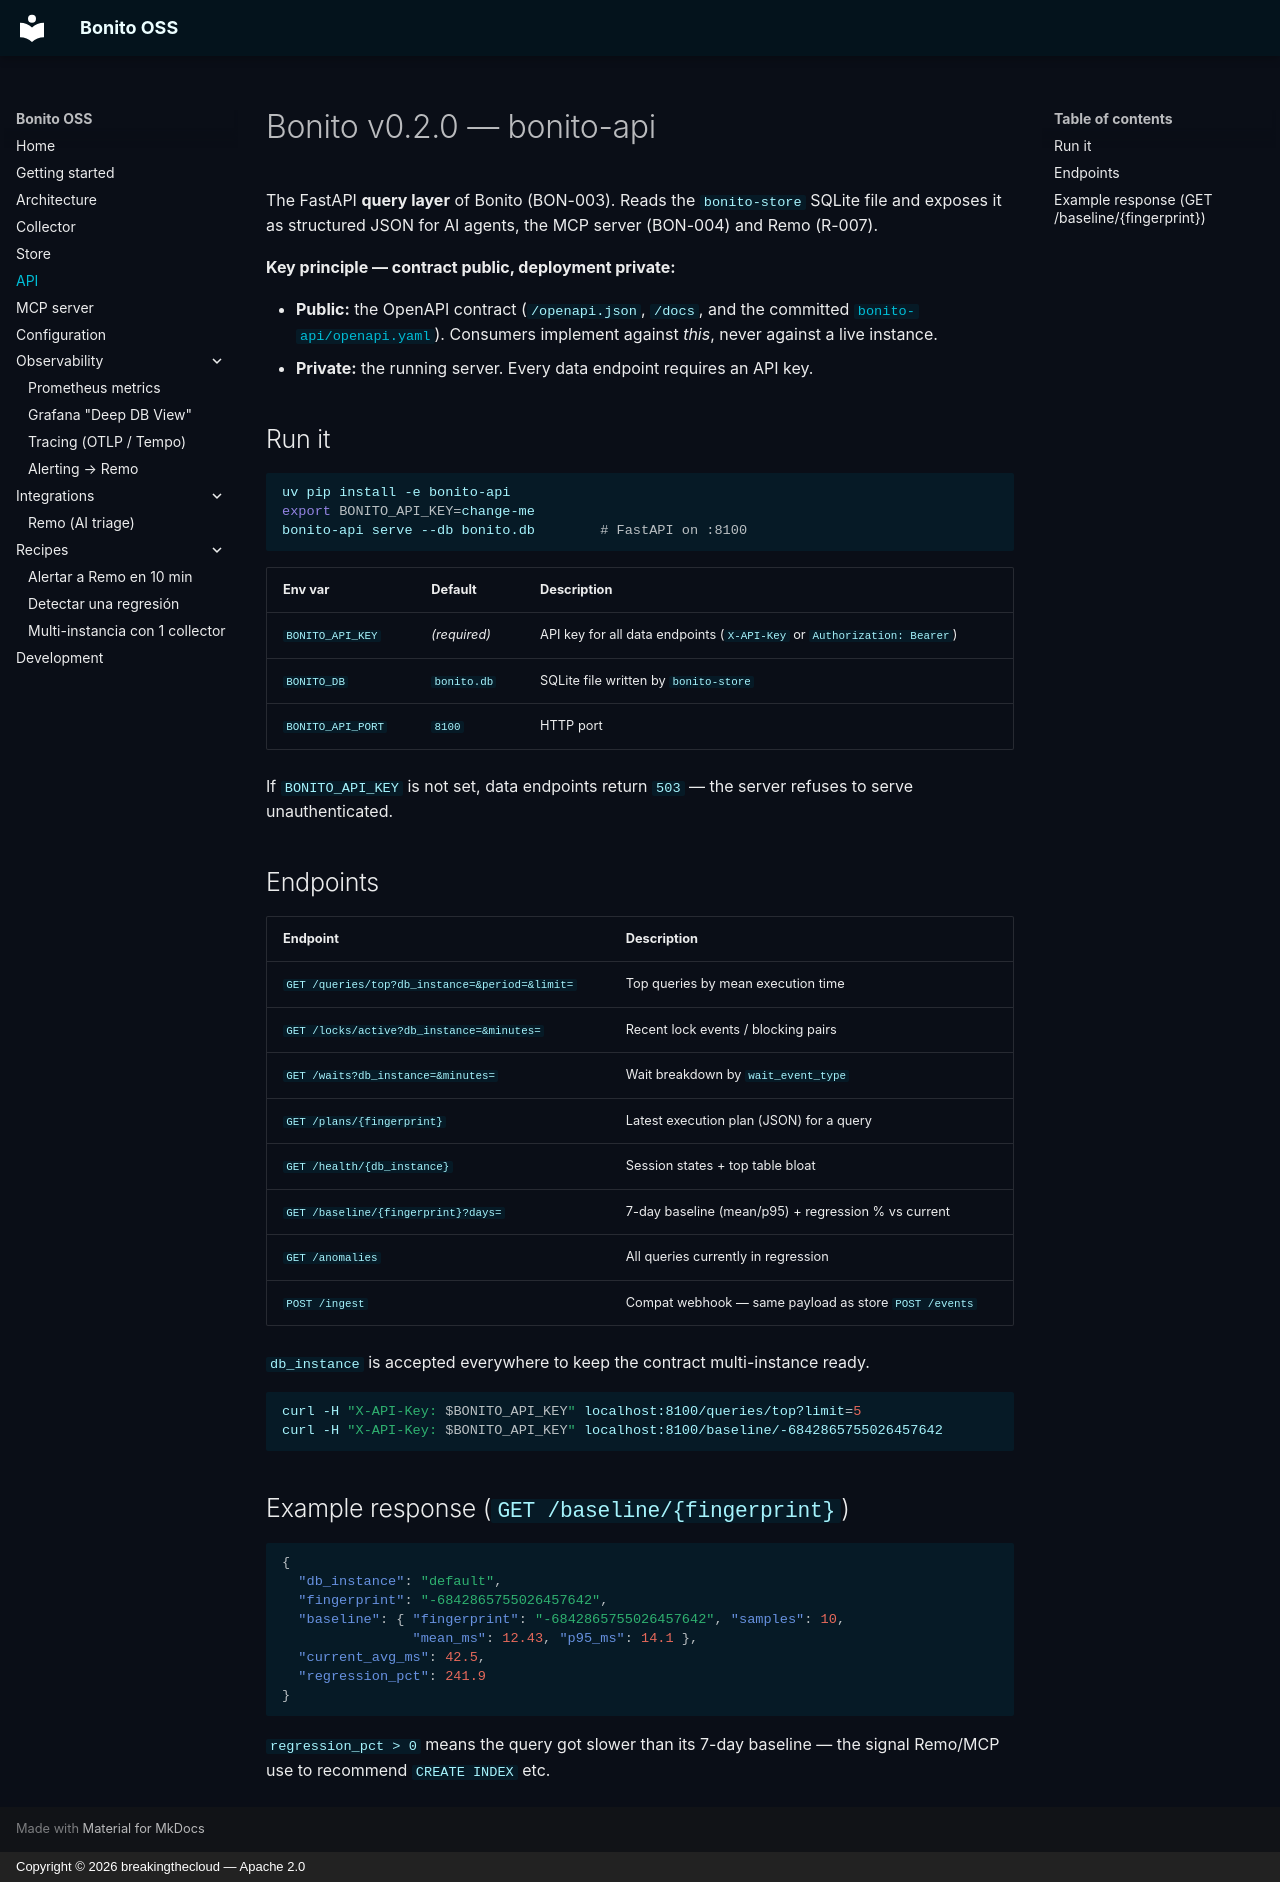

repository: breakingthecloud/bonito · page: api/index.html · generator: mkdocs · copyright: Copyright © 2026 breakingthecloud — Apache 2.0

# Bonito v0.2.0 — bonito-api

The FastAPI **query layer** of Bonito (BON-003). Reads the `bonito-store`
SQLite file and exposes it as structured JSON for AI agents, the MCP server
(BON-004) and Remo (R-007).

**Key principle — contract public, deployment private:**

- **Public:** the OpenAPI contract (`/openapi.json`, `/docs`, and the committed
  [`bonito-api/openapi.yaml`](https://github.com/breakingthecloud/bonito/blob/main/bonito-api/openapi.yaml)). Consumers implement
  against *this*, never against a live instance.
- **Private:** the running server. Every data endpoint requires an API key.

## Run it

```bash
uv pip install -e bonito-api
export BONITO_API_KEY=change-me
bonito-api serve --db bonito.db        # FastAPI on :8100
```

| Env var | Default | Description |
|---------|---------|-------------|
| `BONITO_API_KEY` | *(required)* | API key for all data endpoints (`X-API-Key` or `Authorization: Bearer`) |
| `BONITO_DB` | `bonito.db` | SQLite file written by `bonito-store` |
| `BONITO_API_PORT` | `8100` | HTTP port |

If `BONITO_API_KEY` is not set, data endpoints return `503` — the server
refuses to serve unauthenticated.

## Endpoints

| Endpoint | Description |
|----------|-------------|
| `GET /queries/top?db_instance=&period=&limit=` | Top queries by mean execution time |
| `GET /locks/active?db_instance=&minutes=` | Recent lock events / blocking pairs |
| `GET /waits?db_instance=&minutes=` | Wait breakdown by `wait_event_type` |
| `GET /plans/{fingerprint}` | Latest execution plan (JSON) for a query |
| `GET /health/{db_instance}` | Session states + top table bloat |
| `GET /baseline/{fingerprint}?days=` | 7-day baseline (mean/p95) + regression % vs current |
| `GET /anomalies` | All queries currently in regression |
| `POST /ingest` | Compat webhook — same payload as store `POST /events` |

`db_instance` is accepted everywhere to keep the contract multi-instance ready.

```bash
curl -H "X-API-Key: $BONITO_API_KEY" localhost:8100/queries/top?limit=5
curl -H "X-API-Key: $BONITO_API_KEY" localhost:8100/baseline/-6842865755026457642
```

## Example response (`GET /baseline/{fingerprint}`)

```json
{
  "db_instance": "default",
  "fingerprint": "-6842865755026457642",
  "baseline": { "fingerprint": "-6842865755026457642", "samples": 10,
                "mean_ms": 12.43, "p95_ms": 14.1 },
  "current_avg_ms": 42.5,
  "regression_pct": 241.9
}
```

`regression_pct > 0` means the query got slower than its 7-day baseline — the
signal Remo/MCP use to recommend `CREATE INDEX` etc.
